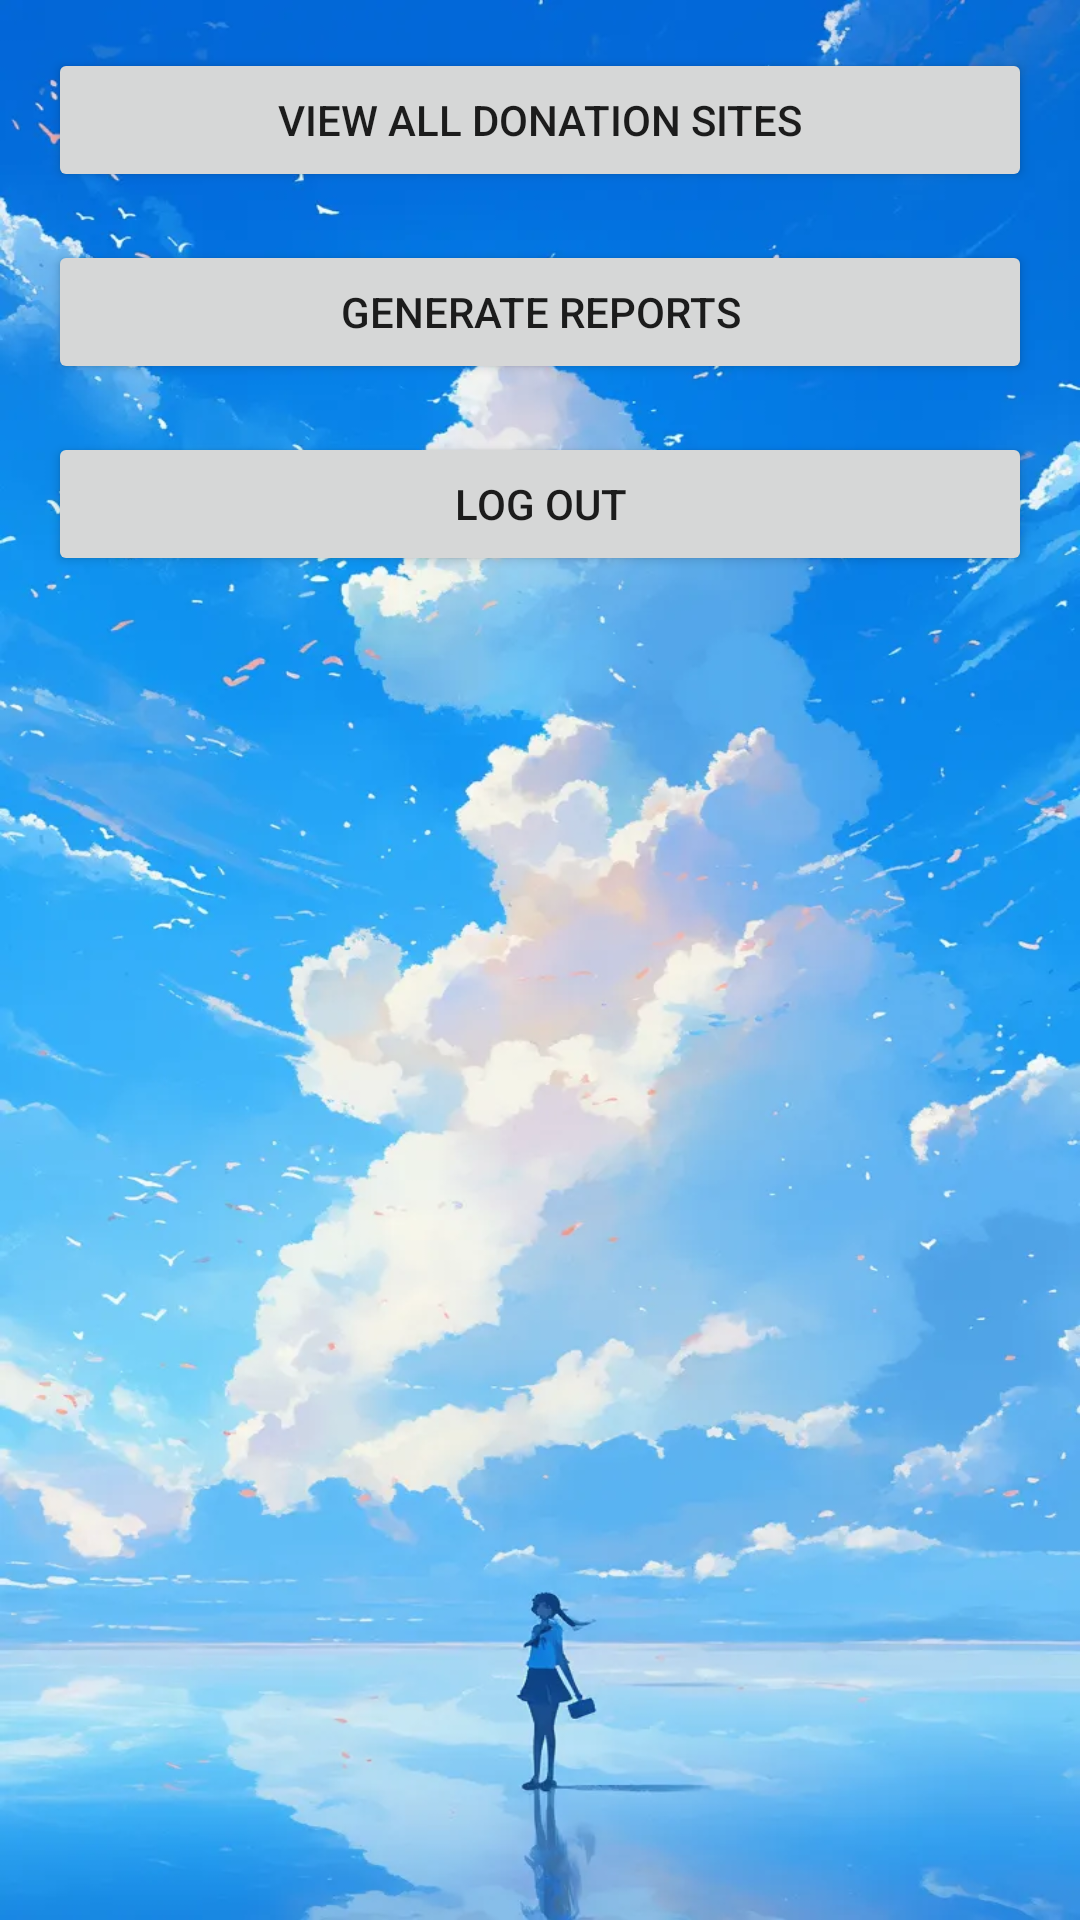

Reconstruct the res/layout file that produces this screen, plus the resources it refers to.
<!-- AndroidManifest.xml: application theme Theme.Asm2Android -->
<!-- res/layout/activity_superuser.xml -->
<LinearLayout
    xmlns:android="http://schemas.android.com/apk/res/android"
    android:layout_width="match_parent"
    android:layout_height="match_parent"
    android:orientation="vertical"
    android:padding="16dp"
    android:background="@drawable/pic4">

    <Button
        android:id="@+id/viewAllSitesButton"
        android:layout_width="match_parent"
        android:layout_height="wrap_content"
        android:text="View All Donation Sites" />

    <Button
        android:id="@+id/generateReportsButton"
        android:layout_width="match_parent"
        android:layout_height="wrap_content"
        android:text="Generate Reports"
        android:layout_marginTop="16dp" />

    <Button
        android:id="@+id/logOutButton"
        android:layout_width="match_parent"
        android:layout_height="wrap_content"
        android:text="Log Out"
        android:layout_marginTop="16dp" />
</LinearLayout>
<!-- resources referenced by this layout -->
<resources>
  <!-- drawable pic4: webp bitmap (drawable, 64100 bytes) -->
  <style name="Theme.Asm2Android" parent="Theme.MaterialComponents.DayNight.DarkActionBar">
          
          <item name="colorPrimary">@color/purple_500</item>
          <item name="colorPrimaryVariant">@color/purple_700</item>
          <item name="colorOnPrimary">@color/white</item>
          
          <item name="colorSecondary">@color/teal_200</item>
          <item name="colorSecondaryVariant">@color/teal_700</item>
          <item name="colorOnSecondary">@color/black</item>
          
          <item name="android:statusBarColor">?attr/colorPrimaryVariant</item>
          
      </style>
  <!-- not gathered from this repository: default colours our renderer supplied (Android Studio template values) -->
  <color name="purple_500">#FF6200EE</color>
  <color name="purple_700">#FF3700B3</color>
  <color name="teal_200">#FF03DAC5</color>
  <color name="teal_700">#FF018786</color>
  <color name="black">#FF000000</color>
  <color name="white">#FFFFFFFF</color>
</resources>
